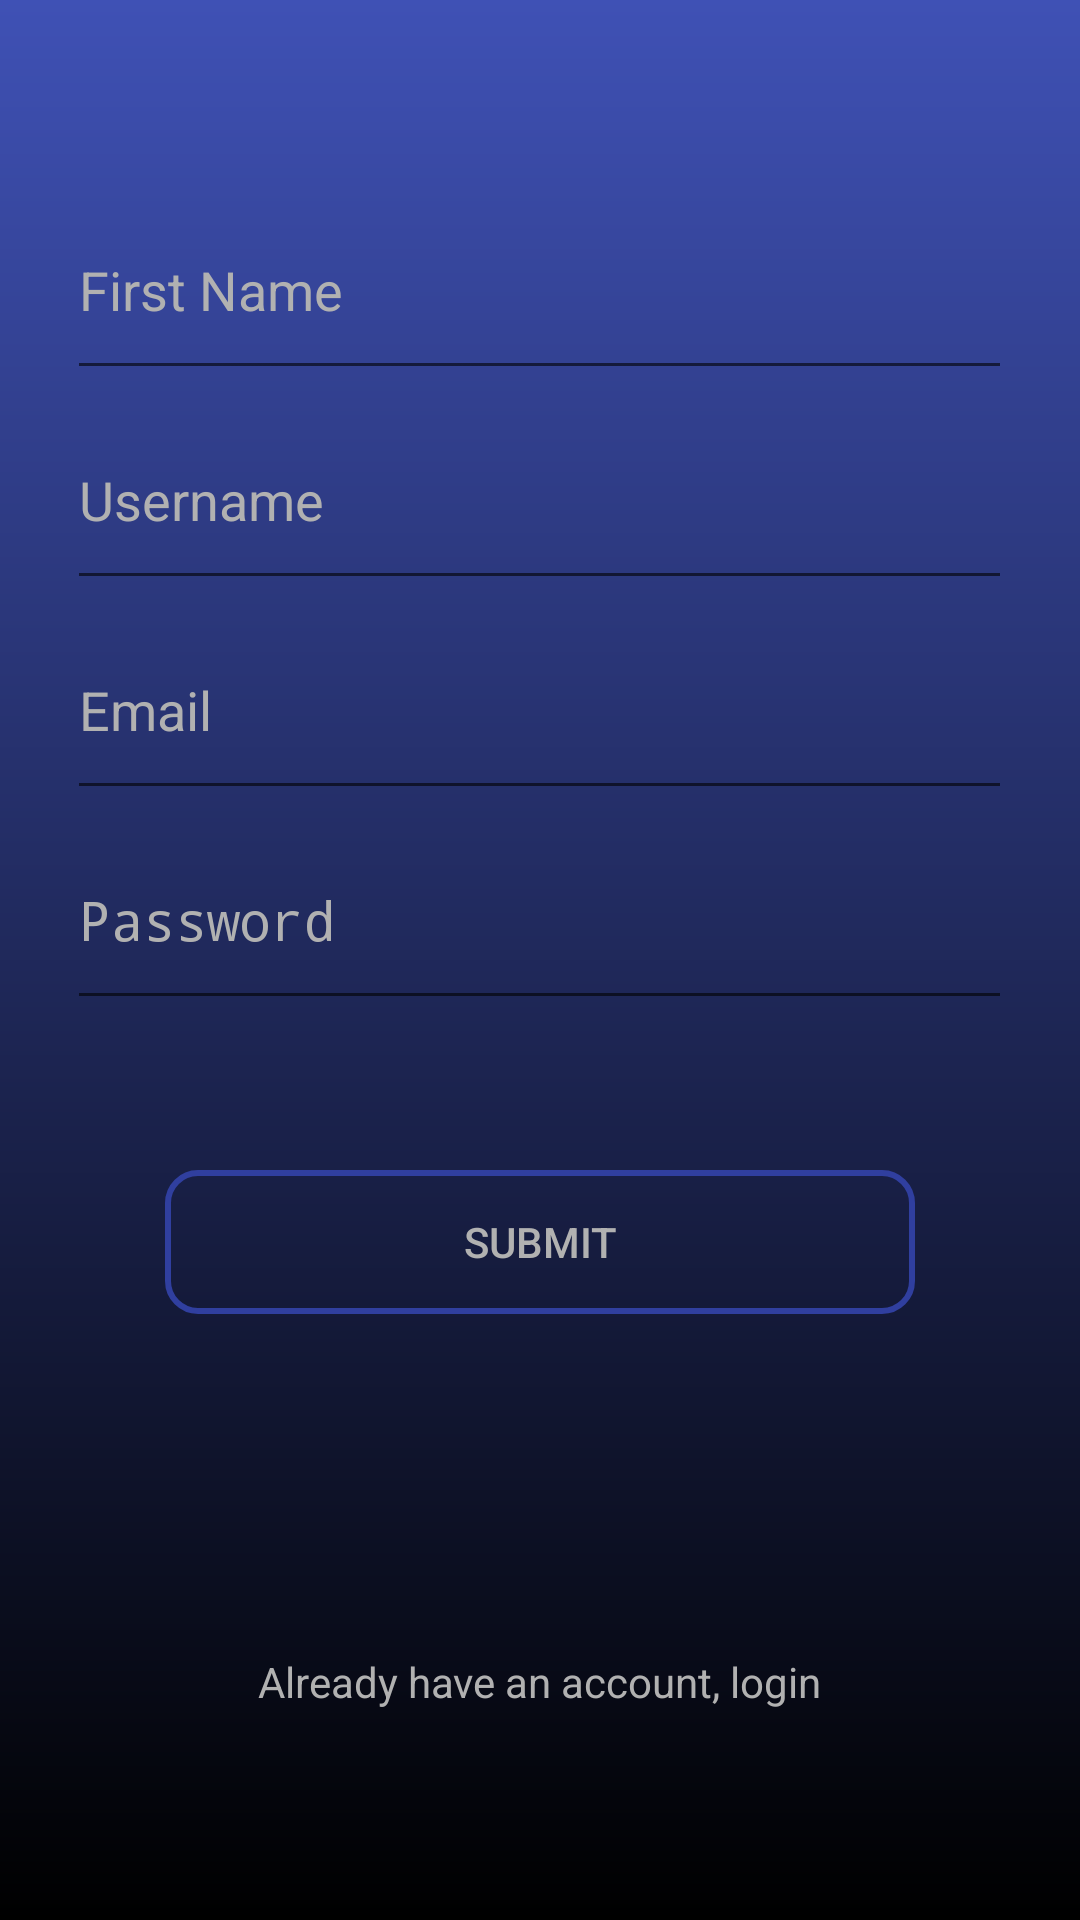

Here is an Android app screen rendered from its layout file. Give the layout XML and the strings, colors and styles it references.
<!-- AndroidManifest.xml: application theme AppTheme -->
<!-- res/layout/fragment_signup.xml -->
<?xml version="1.0" encoding="utf-8"?>
<RelativeLayout xmlns:android="http://schemas.android.com/apk/res/android"
    android:background="@drawable/background_gradient"
    android:layout_width="match_parent"
    android:layout_height="match_parent">

    <EditText
        android:id="@+id/editText_firstName"
        android:layout_width="wrap_content"
        android:layout_height="70dp"
        android:layout_centerHorizontal="true"
        android:layout_marginTop="60dp"
        android:ems="15"
        android:hint="@string/first_name"
        android:textColor="@color/white"
        android:textColorHint="@color/grey_hightlight"
        android:inputType="textPersonName"/>

    <EditText
        android:id="@+id/editText_username"
        android:layout_width="wrap_content"
        android:layout_height="70dp"
        android:layout_below="@+id/editText_firstName"
        android:layout_centerHorizontal="true"
        android:ems="15"
        android:hint="@string/username"
        android:textColor="@color/white"
        android:textColorHint="@color/grey_hightlight"
        android:inputType="text"/>

    <EditText
        android:id="@+id/editText_email"
        android:layout_width="wrap_content"
        android:layout_height="70dp"
        android:layout_below="@+id/editText_username"
        android:layout_centerHorizontal="true"
        android:ems="15"
        android:hint="@string/email"
        android:textColor="@color/white"
        android:textColorHint="@color/grey_hightlight"
        android:inputType="textEmailAddress"/>

    <EditText
        android:id="@+id/editText_password"
        android:layout_width="wrap_content"
        android:layout_height="70dp"
        android:layout_below="@+id/editText_email"
        android:layout_centerHorizontal="true"
        android:ems="15"
        android:hint="@string/password"
        android:textColor="@color/white"
        android:textColorHint="@color/grey_hightlight"
        android:inputType="textPassword" />

    <Button
        android:id="@+id/button_submit"
        android:layout_width="250dp"
        android:layout_height="wrap_content"
        android:layout_below="@+id/editText_password"
        android:layout_centerHorizontal="true"
        android:layout_marginTop="50dp"
        android:background="@drawable/btn_wireframe"
        android:text="@string/submit"
        android:textColor="@color/grey_hightlight" />

    <TextView
        android:id="@+id/textView_login"
        android:layout_width="wrap_content"
        android:layout_height="wrap_content"
        android:layout_centerHorizontal="true"
        android:layout_alignParentBottom="true"
        android:layout_marginBottom="70dp"
        android:textColor="@color/grey_hightlight"
        android:text="@string/nav_login"/>
</RelativeLayout>
<!-- resources referenced by this layout -->
<resources>
  <color name="grey_hightlight">#b1b1b1</color>
  <color name="white">#ffffff</color>
  <!-- drawable background_gradient (drawable) -->
  <?xml version="1.0" encoding="utf-8"?>
  <shape xmlns:android="http://schemas.android.com/apk/res/android">
      <gradient
          android:angle="90"
          android:endColor="@color/colorPrimary"
          android:startColor="#000000"
          android:type="linear"/>
  </shape>
  <!-- drawable btn_wireframe (drawable) -->
  <?xml version="1.0" encoding="utf-8"?>
  <shape xmlns:android="http://schemas.android.com/apk/res/android">
      <corners android:radius="10dp" />
      <stroke android:color="@color/colorPrimaryDark" android:width="2dp"/>
  </shape>
  <string name="email">Email</string>
  <string name="first_name">First Name</string>
  <string name="nav_login">Already have an account, login</string>
  <string name="password">Password</string>
  <string name="submit">submit</string>
  <string name="username">Username</string>
  <style name="AppTheme" parent="Theme.AppCompat.Light.NoActionBar">
          
          <item name="colorPrimary">@color/colorPrimary</item>
          <item name="colorPrimaryDark">@color/colorPrimaryDark</item>
          <item name="colorAccent">@color/colorAccent</item>
      </style>
  <color name="colorPrimary">#3F51B5</color>
  <color name="colorPrimaryDark">#303F9F</color>
  <color name="colorAccent">#FF4081</color>
</resources>
